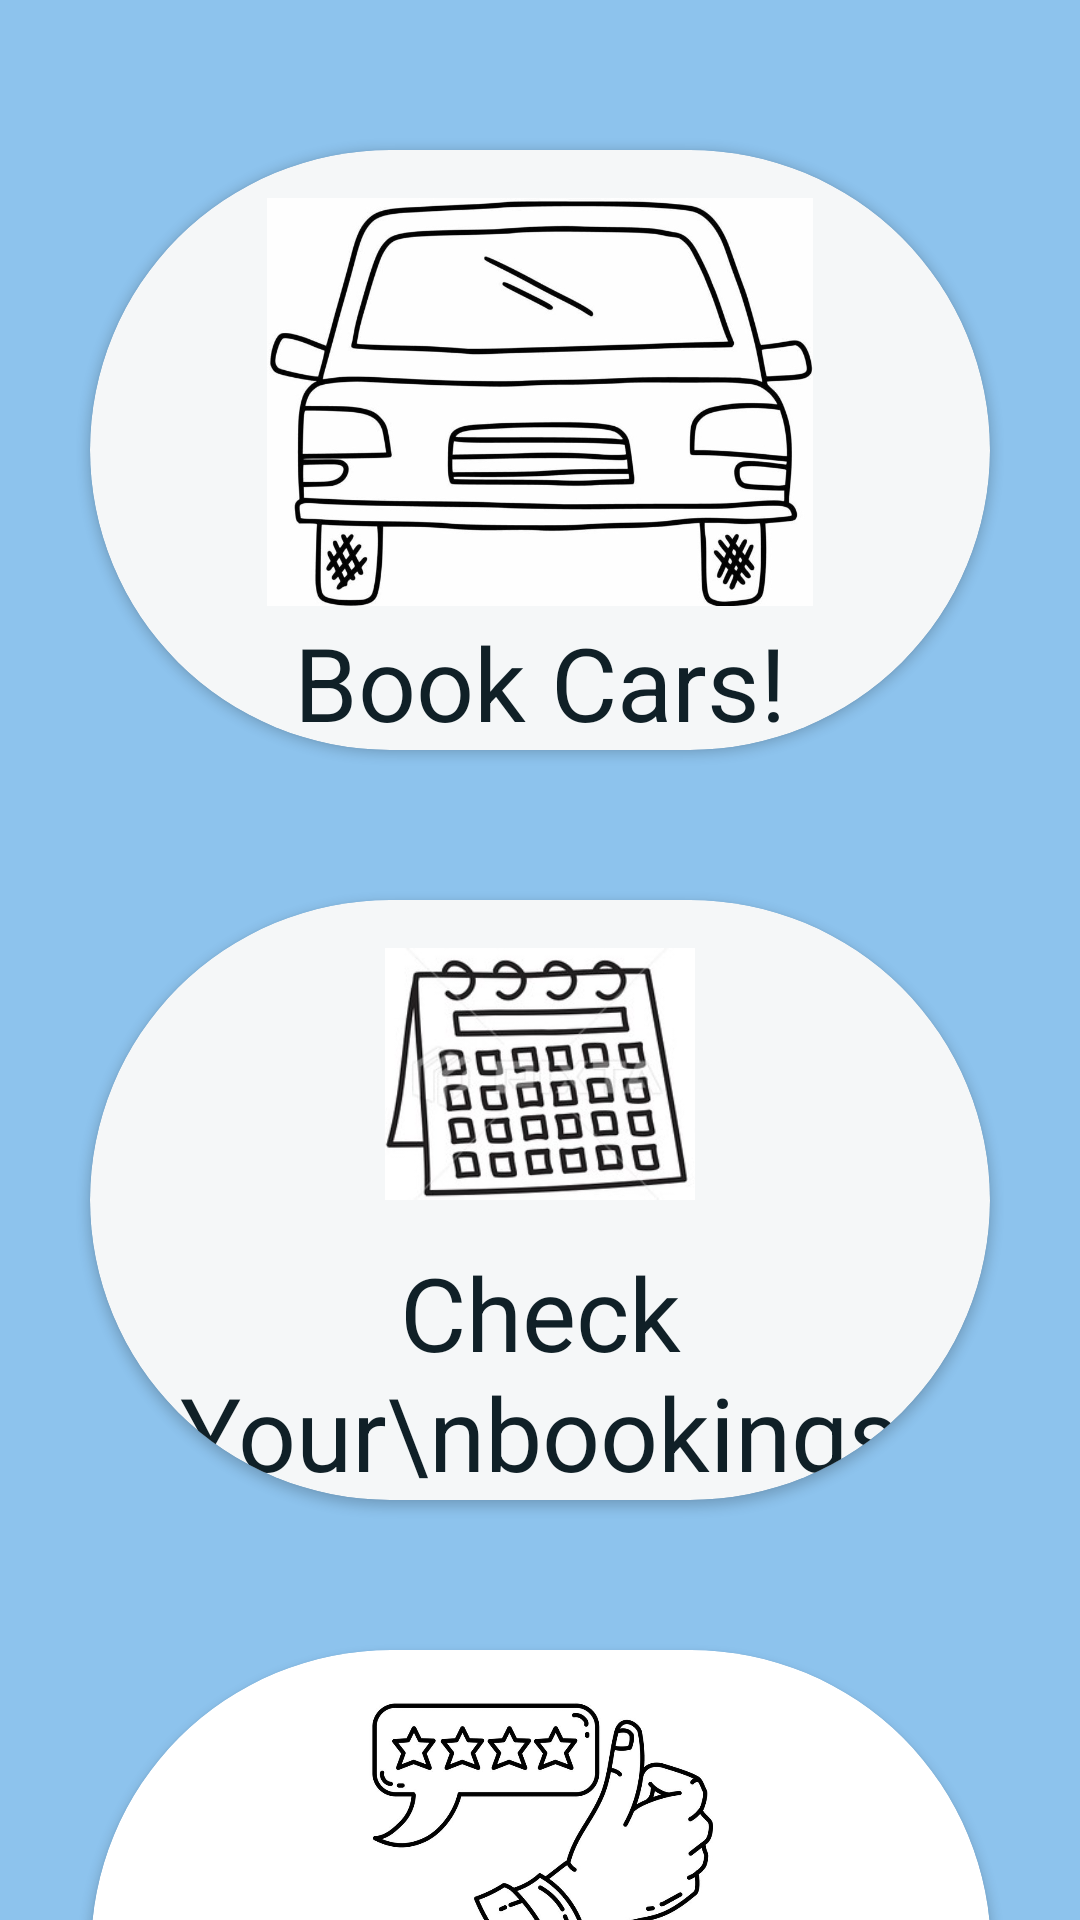

Here is an Android app screen rendered from its layout file. Give the layout XML and the strings, colors and styles it references.
<!-- AndroidManifest.xml: application theme Theme.Mad1 -->
<!-- res/layout/activity_home.xml -->
<?xml version="1.0" encoding="utf-8"?>
<androidx.constraintlayout.widget.ConstraintLayout xmlns:android="http://schemas.android.com/apk/res/android"
    xmlns:app="http://schemas.android.com/apk/res-auto"
    xmlns:tools="http://schemas.android.com/tools"
    android:layout_width="match_parent"
    android:layout_height="match_parent"
    android:background="#8DC3ED"
    tools:context=".home">

    <androidx.cardview.widget.CardView
        android:id="@+id/cv"
        android:layout_width="300dp"
        android:layout_height="200dp"
        android:layout_marginTop="50dp"
        app:cardBackgroundColor="#F5F7F8"
        app:cardCornerRadius="500dp"
        app:layout_constraintEnd_toEndOf="parent"
        app:layout_constraintHorizontal_bias="0.502"
        app:layout_constraintStart_toStartOf="parent"
        app:layout_constraintTop_toTopOf="parent">

        <TextView
            android:layout_width="wrap_content"
            android:layout_height="wrap_content"
            android:layout_gravity="bottom|center"
            android:text="Book Cars!"
            android:textColor="@color/statusBarColor"
            android:textSize="34sp"></TextView>

        <ImageView
            android:id="@+id/imageView6"
            android:layout_width="match_parent"
            android:layout_height="136dp"
            android:layout_gravity="top"
            android:layout_marginTop="16dp"
            app:layout_constraintEnd_toEndOf="parent"
            app:layout_constraintStart_toStartOf="parent"
            app:layout_constraintTop_toTopOf="parent"
            app:srcCompat="@drawable/do1"
            tools:layout_gravity="fill" />

    </androidx.cardview.widget.CardView>


    <androidx.cardview.widget.CardView
        android:id="@+id/cv1"
        android:layout_width="300dp"
        android:layout_height="200dp"
        android:layout_marginTop="50dp"
        app:cardBackgroundColor="#F5F7F8"
        app:cardCornerRadius="500dp"
        app:layout_constraintEnd_toEndOf="parent"
        app:layout_constraintStart_toStartOf="parent"
        app:layout_constraintTop_toBottomOf="@+id/cv">

        <TextView
            android:layout_width="wrap_content"
            android:layout_height="wrap_content"
            android:layout_gravity="bottom|center"
            android:text="Check Your\nbookings"
            android:textAlignment="center"
            android:textColor="@color/statusBarColor"
            android:textSize="34sp" />

        <ImageView
            android:id="@+id/imageView7"
            android:layout_width="match_parent"
            android:layout_height="84dp"
            android:layout_gravity="top"
            android:layout_marginTop="16dp"
            app:layout_constraintEnd_toEndOf="parent"
            app:layout_constraintStart_toStartOf="parent"
            app:layout_constraintTop_toTopOf="parent"
            app:srcCompat="@drawable/do2"
            tools:layout_gravity="fill" />

    </androidx.cardview.widget.CardView>


    <androidx.cardview.widget.CardView
        android:id="@+id/cv2"
        android:layout_width="300dp"
        android:layout_height="200dp"
        android:layout_marginTop="50dp"
        app:cardBackgroundColor="@color/white"
        app:cardCornerRadius="500dp"
        app:layout_constraintEnd_toEndOf="parent"
        app:layout_constraintHorizontal_bias="0.505"
        app:layout_constraintStart_toStartOf="parent"
        app:layout_constraintTop_toBottomOf="@+id/cv1">

        <TextView
            android:layout_width="wrap_content"
            android:layout_height="57dp"
            android:layout_gravity="bottom|center"
            android:text="Give Feedback"
            android:textColor="@color/statusBarColor"
            android:textSize="34sp" />

        <ImageView
            android:id="@+id/imageView5"
            android:layout_width="match_parent"
            android:layout_height="108dp"
            android:layout_gravity="top"
            android:layout_marginTop="16dp"
            app:layout_constraintEnd_toEndOf="parent"
            app:layout_constraintStart_toStartOf="parent"
            app:layout_constraintTop_toTopOf="parent"
            app:srcCompat="@drawable/do3"
            tools:layout_gravity="fill" />

    </androidx.cardview.widget.CardView>

</androidx.constraintlayout.widget.ConstraintLayout>
<!-- resources referenced by this layout -->
<resources>
  <color name="statusBarColor">#102027</color>
  <color name="white">#FFFFFFFF</color>
  <!-- drawable do1: jpg bitmap (drawable, 85299 bytes) -->
  <!-- drawable do2: jpg bitmap (drawable, 33412 bytes) -->
  <!-- drawable do3: jpg bitmap (drawable, 88184 bytes) -->
  <style name="Theme.Mad1" parent="Theme.MaterialComponents.DayNight.DarkActionBar">
          
          <item name="colorPrimary">@color/purple_500</item>
          <item name="colorPrimaryVariant">@color/purple_700</item>
          <item name="colorOnPrimary">@color/white</item>
          
          <item name="colorSecondary">@color/teal_200</item>
          <item name="colorSecondaryVariant">@color/teal_700</item>
          <item name="colorOnSecondary">@color/black</item>
          
          <item name="android:statusBarColor" tools:targetApi="l">?attr/colorPrimaryVariant</item>
          
      </style>
  <color name="purple_500">#FF6200EE</color>
  <color name="purple_700">#FF3700B3</color>
  <color name="teal_200">#FF03DAC5</color>
  <color name="teal_700">#FF018786</color>
  <color name="black">#FF000000</color>
</resources>
